Run: headless pygame with SDL's dummy video driver; simulated clock (each Clock.tick advances the game by its frame time, no real sleeping); random seed 0; keys injected as events and as key.get_pressed() state; mouse plan: one left click at the window centre at the start of phase 2, then a move to the lower-right quarter at the start of phase 3.
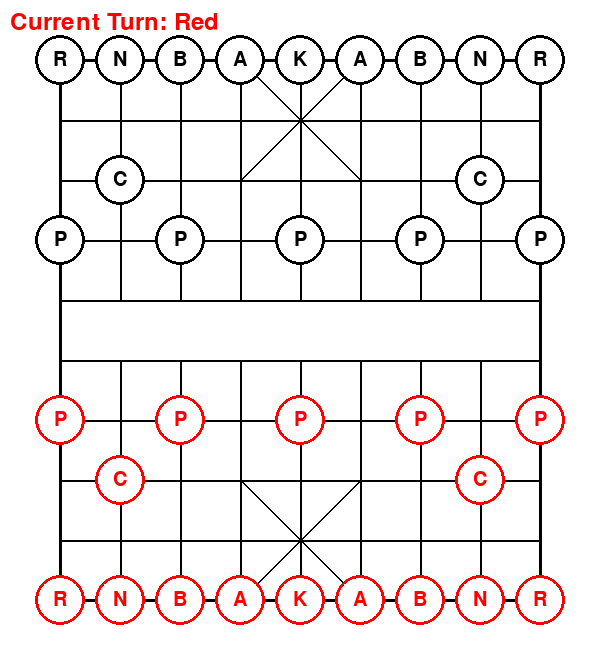
Frame 1 of 4 · flips 1–60 · no input
Frame 2 of 4 · flips 61–180 · clicked the window centre · tapped SPACE, RETURN · held RIGHT (→), D · screen unchanged from frame 1, image omitted
Frame 3 of 4 · flips 181–300 · moved the mouse to the lower-right quarter · held DOWN (↓), S · screen unchanged from frame 2, image omitted
Frame 4 of 4 · flips 301–420 · held LEFT (←), A, UP (↑), W · screen unchanged from frame 3, image omitted

The pygame program that drew these frames:

import pygame
import sys

pygame.init()

WIDTH = 600
HEIGHT = 660
BOARD_SIZE = 9
CELL_SIZE = 60
OFFSET_X = 60
OFFSET_Y = 60

WHITE = (255, 255, 255)
BLACK = (0, 0, 0)
RED = (255, 0, 0)
BLUE = (0, 0, 255)
GRAY = (200, 200, 200)
YELLOW = (255, 255, 0)

screen = pygame.display.set_mode((WIDTH, HEIGHT))
pygame.display.set_caption("中国象棋")

class Piece:
    def __init__(self, name, color, x, y):
        self.name = name
        self.color = color
        self.x = x
        self.y = y
        self.selected = False
    
    def draw(self, screen):
        px = OFFSET_X + self.x * CELL_SIZE
        py = OFFSET_Y + self.y * CELL_SIZE
        
        color = RED if self.color == 'red' else BLACK
        if self.selected:
            pygame.draw.circle(screen, YELLOW, (px, py), 28)
        
        pygame.draw.circle(screen, WHITE, (px, py), 25)
        pygame.draw.circle(screen, color, (px, py), 25, 3)
        
        font = pygame.font.Font(None, 30)
        text = font.render(self.name, True, color)
        text_rect = text.get_rect(center=(px, py))
        screen.blit(text, text_rect)

class Board:
    def __init__(self):
        self.pieces = []
        self.selected_piece = None
        self.current_turn = 'red'
        self.init_pieces()
    
    def init_pieces(self):
        piece_setup = [
            ('R', 'black', 0, 0), ('R', 'black', 8, 0),
            ('N', 'black', 1, 0), ('N', 'black', 7, 0),
            ('B', 'black', 2, 0), ('B', 'black', 6, 0),
            ('A', 'black', 3, 0), ('A', 'black', 5, 0),
            ('K', 'black', 4, 0),
            ('C', 'black', 1, 2), ('C', 'black', 7, 2),
            ('P', 'black', 0, 3), ('P', 'black', 2, 3),
            ('P', 'black', 4, 3), ('P', 'black', 6, 3), ('P', 'black', 8, 3),
            
            ('R', 'red', 0, 9), ('R', 'red', 8, 9),
            ('N', 'red', 1, 9), ('N', 'red', 7, 9),
            ('B', 'red', 2, 9), ('B', 'red', 6, 9),
            ('A', 'red', 3, 9), ('A', 'red', 5, 9),
            ('K', 'red', 4, 9),
            ('C', 'red', 1, 7), ('C', 'red', 7, 7),
            ('P', 'red', 0, 6), ('P', 'red', 2, 6),
            ('P', 'red', 4, 6), ('P', 'red', 6, 6), ('P', 'red', 8, 6),
        ]
        
        for name, color, x, y in piece_setup:
            self.pieces.append(Piece(name, color, x, y))
    
    def draw(self, screen):
        screen.fill(WHITE)
        
        for i in range(10):
            y = OFFSET_Y + i * CELL_SIZE
            if i == 0 or i == 9:
                pygame.draw.line(screen, BLACK, (OFFSET_X, y), (OFFSET_X + 8 * CELL_SIZE, y), 3)
            else:
                pygame.draw.line(screen, BLACK, (OFFSET_X, y), (OFFSET_X + 8 * CELL_SIZE, y), 2)
        
        for i in range(9):
            x = OFFSET_X + i * CELL_SIZE
            if i == 0 or i == 8:
                pygame.draw.line(screen, BLACK, (x, OFFSET_Y), (x, OFFSET_Y + 9 * CELL_SIZE), 3)
            else:
                pygame.draw.line(screen, BLACK, (x, OFFSET_Y), (x, OFFSET_Y + 4 * CELL_SIZE), 2)
                pygame.draw.line(screen, BLACK, (x, OFFSET_Y + 5 * CELL_SIZE), (x, OFFSET_Y + 9 * CELL_SIZE), 2)
        
        palace_lines = [
            ((3, 0), (5, 2)), ((5, 0), (3, 2)),
            ((3, 7), (5, 9)), ((5, 7), (3, 9))
        ]
        for start, end in palace_lines:
            pygame.draw.line(screen, BLACK, 
                           (OFFSET_X + start[0] * CELL_SIZE, OFFSET_Y + start[1] * CELL_SIZE),
                           (OFFSET_X + end[0] * CELL_SIZE, OFFSET_Y + end[1] * CELL_SIZE), 2)
        
        font = pygame.font.Font(None, 36)
        turn_text = f"Current Turn: {'Red' if self.current_turn == 'red' else 'Black'}"
        text = font.render(turn_text, True, RED if self.current_turn == 'red' else BLACK)
        screen.blit(text, (10, 10))
        
        for piece in self.pieces:
            piece.draw(screen)
    
    def get_piece_at(self, x, y):
        for piece in self.pieces:
            if piece.x == x and piece.y == y:
                return piece
        return None
    
    def is_valid_move(self, piece, to_x, to_y):
        if to_x < 0 or to_x > 8 or to_y < 0 or to_y > 9:
            return False
        
        target = self.get_piece_at(to_x, to_y)
        if target and target.color == piece.color:
            return False
        
        if piece.name == 'K':
            if not (3 <= to_x <= 5):
                return False
            if piece.color == 'red' and not (7 <= to_y <= 9):
                return False
            if piece.color == 'black' and not (0 <= to_y <= 2):
                return False
            if abs(to_x - piece.x) + abs(to_y - piece.y) != 1:
                return False
        
        elif piece.name == 'A':
            if not (3 <= to_x <= 5):
                return False
            if piece.color == 'red' and not (7 <= to_y <= 9):
                return False
            if piece.color == 'black' and not (0 <= to_y <= 2):
                return False
            if abs(to_x - piece.x) != 1 or abs(to_y - piece.y) != 1:
                return False
        
        elif piece.name == 'B':
            if piece.color == 'red' and to_y < 5:
                return False
            if piece.color == 'black' and to_y > 4:
                return False
            if abs(to_x - piece.x) != 2 or abs(to_y - piece.y) != 2:
                return False
            mid_x = (piece.x + to_x) // 2
            mid_y = (piece.y + to_y) // 2
            if self.get_piece_at(mid_x, mid_y):
                return False
        
        elif piece.name == 'N':
            dx = to_x - piece.x
            dy = to_y - piece.y
            if abs(dx) == 2 and abs(dy) == 1:
                if self.get_piece_at(piece.x + dx // 2, piece.y):
                    return False
            elif abs(dx) == 1 and abs(dy) == 2:
                if self.get_piece_at(piece.x, piece.y + dy // 2):
                    return False
            else:
                return False
        
        elif piece.name == 'R':
            if piece.x != to_x and piece.y != to_y:
                return False
            count = 0
            if piece.x == to_x:
                start = min(piece.y, to_y) + 1
                end = max(piece.y, to_y)
                for y in range(start, end):
                    if self.get_piece_at(piece.x, y):
                        count += 1
            else:
                start = min(piece.x, to_x) + 1
                end = max(piece.x, to_x)
                for x in range(start, end):
                    if self.get_piece_at(x, piece.y):
                        count += 1
            if count > 0:
                return False
        
        elif piece.name == 'C':
            if piece.x != to_x and piece.y != to_y:
                return False
            count = 0
            if piece.x == to_x:
                start = min(piece.y, to_y) + 1
                end = max(piece.y, to_y)
                for y in range(start, end):
                    if self.get_piece_at(piece.x, y):
                        count += 1
            else:
                start = min(piece.x, to_x) + 1
                end = max(piece.x, to_x)
                for x in range(start, end):
                    if self.get_piece_at(x, piece.y):
                        count += 1
            if target:
                if count != 1:
                    return False
            else:
                if count != 0:
                    return False
        
        elif piece.name == 'P':
            if piece.color == 'red':
                if piece.y > 4:
                    if to_y != piece.y - 1 or to_x != piece.x:
                        return False
                else:
                    if to_y == piece.y - 1 and to_x == piece.x:
                        pass
                    elif to_y == piece.y and abs(to_x - piece.x) == 1:
                        pass
                    else:
                        return False
            else:
                if piece.y < 5:
                    if to_y != piece.y + 1 or to_x != piece.x:
                        return False
                else:
                    if to_y == piece.y + 1 and to_x == piece.x:
                        pass
                    elif to_y == piece.y and abs(to_x - piece.x) == 1:
                        pass
                    else:
                        return False
        
        return True
    
    def move_piece(self, piece, to_x, to_y):
        target = self.get_piece_at(to_x, to_y)
        if target:
            self.pieces.remove(target)
        
        piece.x = to_x
        piece.y = to_y
        self.current_turn = 'black' if self.current_turn == 'red' else 'red'
    
    def handle_click(self, pos):
        x = (pos[0] - OFFSET_X + CELL_SIZE // 2) // CELL_SIZE
        y = (pos[1] - OFFSET_Y + CELL_SIZE // 2) // CELL_SIZE
        
        if x < 0 or x > 8 or y < 0 or y > 9:
            return
        
        if self.selected_piece:
            if self.is_valid_move(self.selected_piece, x, y):
                self.move_piece(self.selected_piece, x, y)
                self.selected_piece.selected = False
                self.selected_piece = None
            else:
                self.selected_piece.selected = False
                self.selected_piece = None
        else:
            piece = self.get_piece_at(x, y)
            if piece and piece.color == self.current_turn:
                piece.selected = True
                self.selected_piece = piece

def main():
    clock = pygame.time.Clock()
    board = Board()
    
    while True:
        for event in pygame.event.get():
            if event.type == pygame.QUIT:
                pygame.quit()
                sys.exit()
            elif event.type == pygame.MOUSEBUTTONDOWN:
                board.handle_click(event.pos)
        
        board.draw(screen)
        pygame.display.flip()
        clock.tick(60)

if __name__ == "__main__":
    main()
